Photos from the image-classification dataset "data" in the GitHub repository Monster-IA-Team/Monster-IA-Backend. Its 13 classes are: basic, Full Throttle, Juiced Mango Loco, Juiced Monarch, The Doctor, Ultra Blue, Ultra Fiesta Mango, Ultra Gold, Ultra Peachy Keen, Ultra Red, Ultra Rosa, Ultra Violet, Ultra Watermelon.

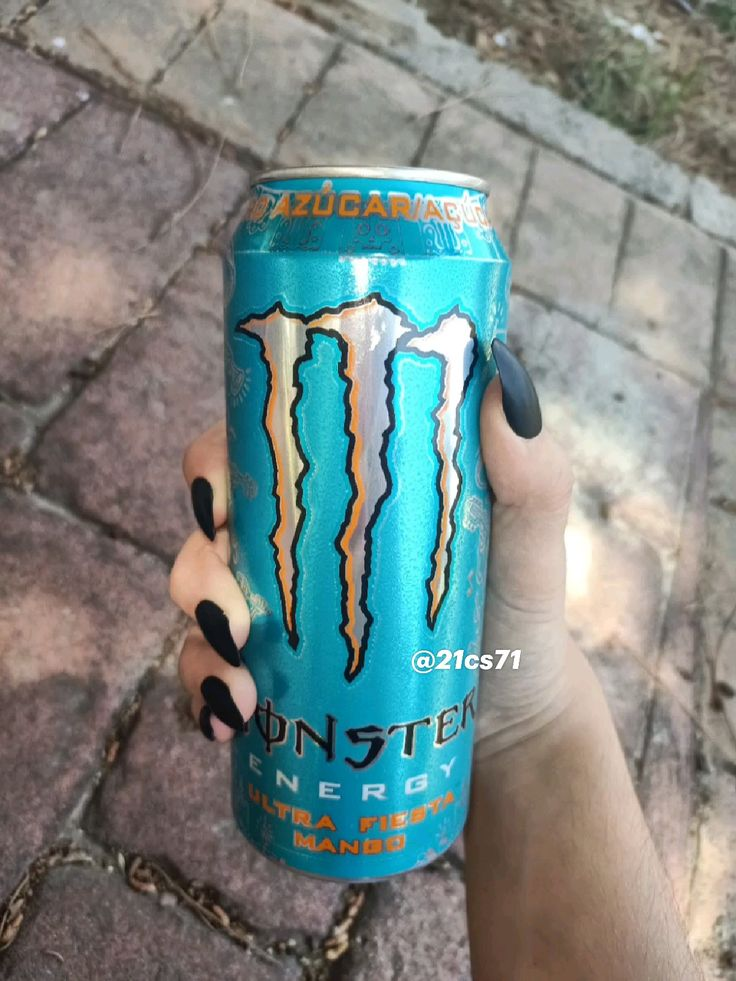
Label: Ultra Fiesta Mango

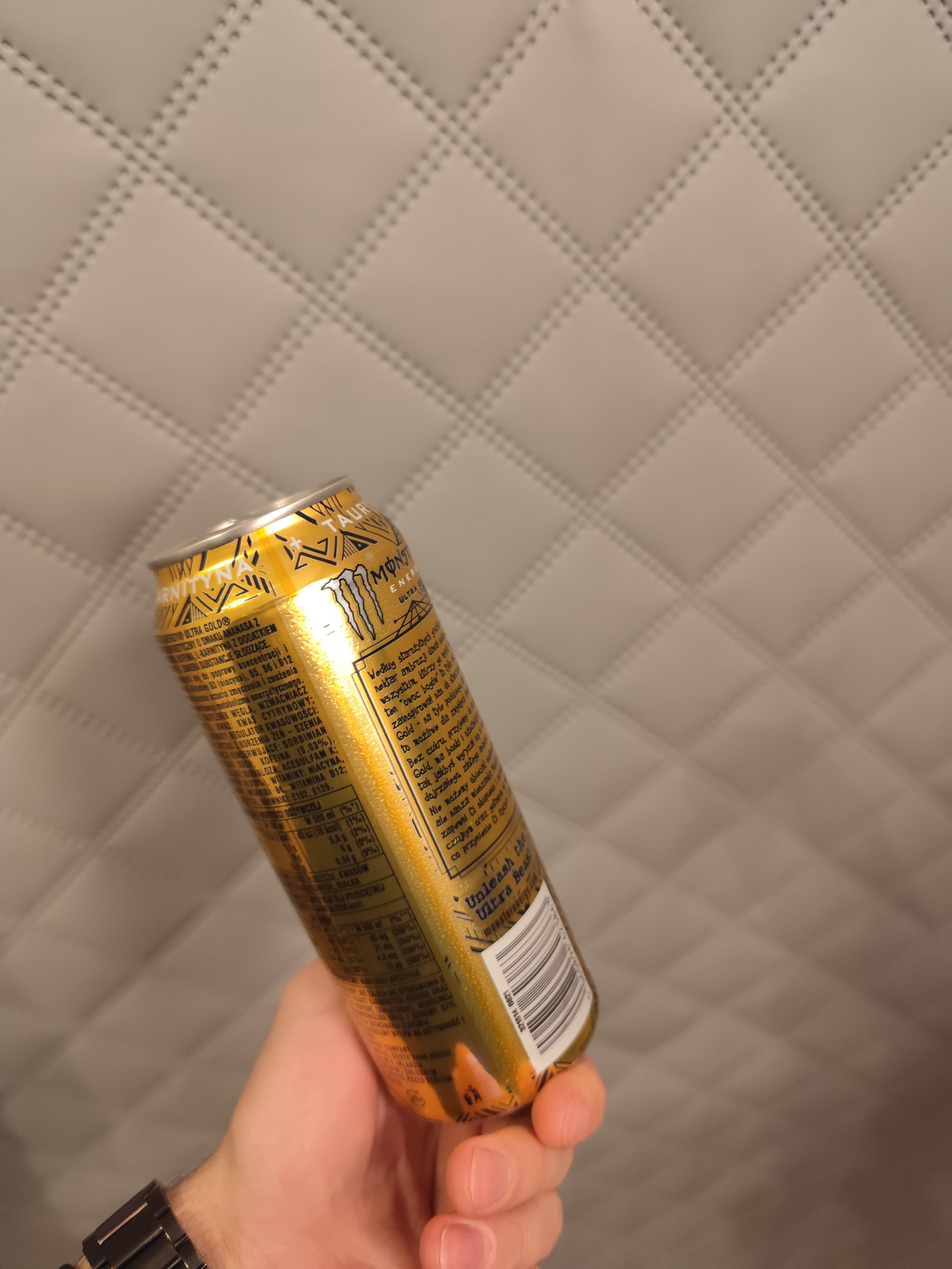
Label: Ultra Gold

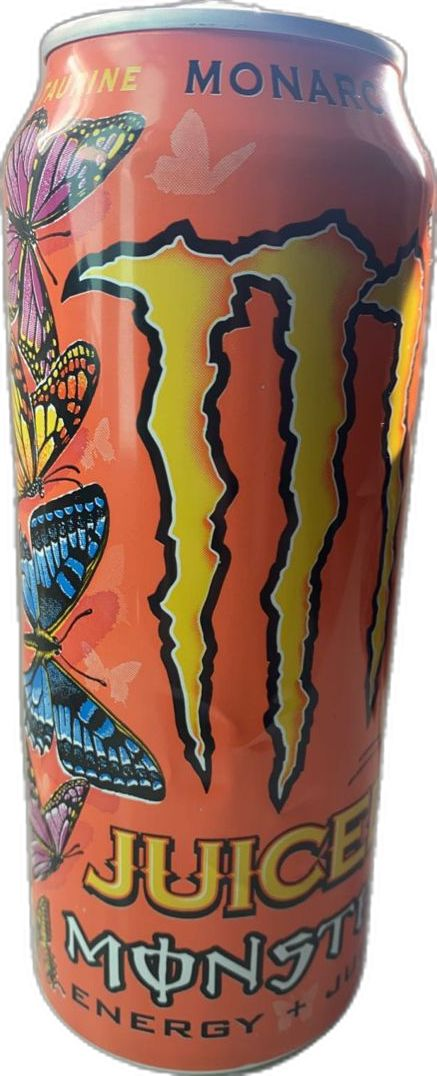
Label: Juiced Monarch

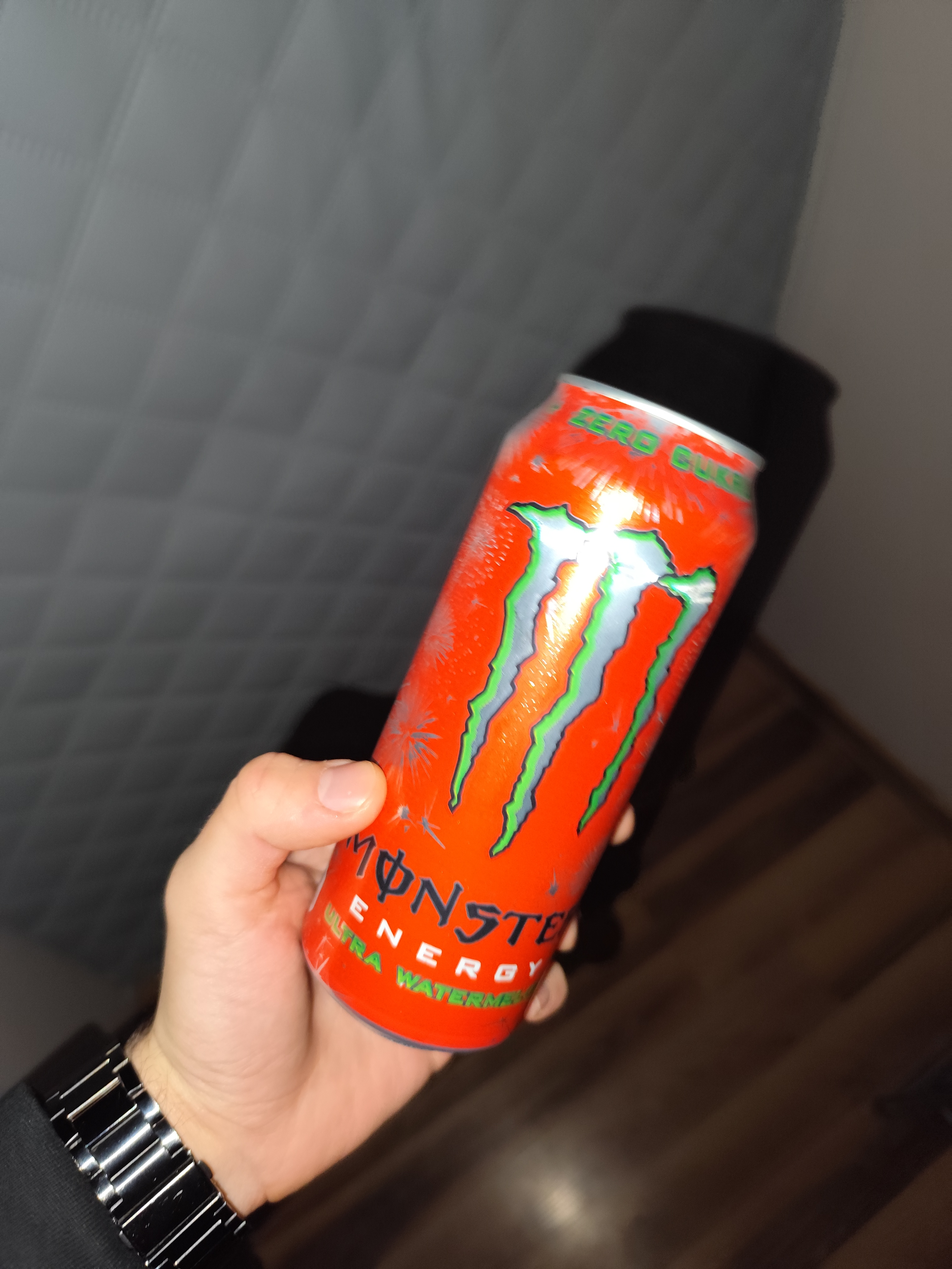
Label: Ultra Watermelon

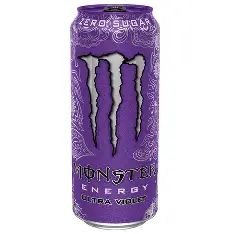
Label: Ultra Violet

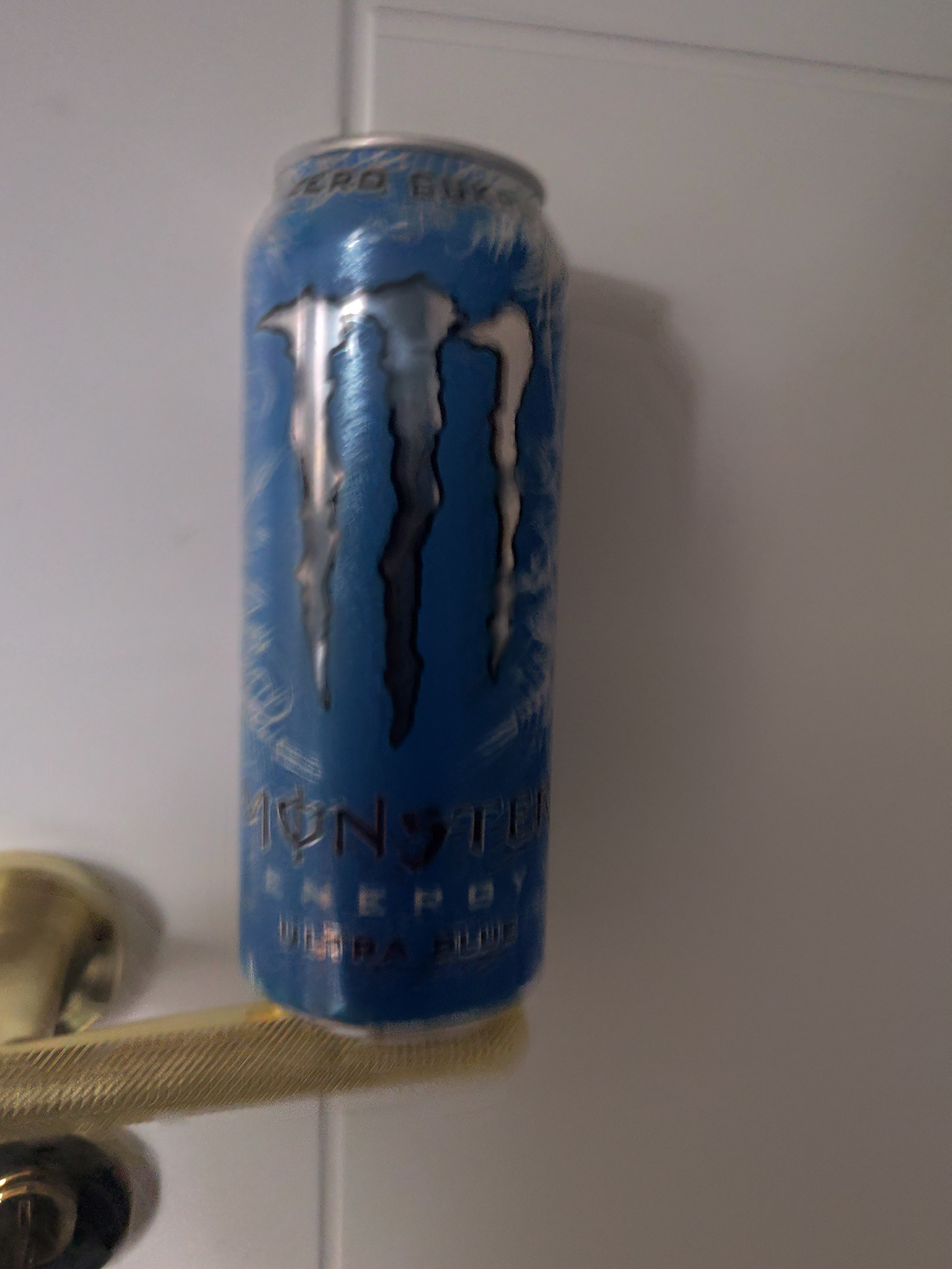
Label: Ultra Blue
